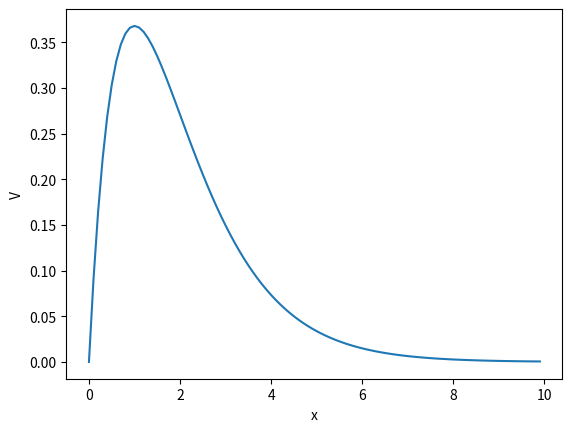
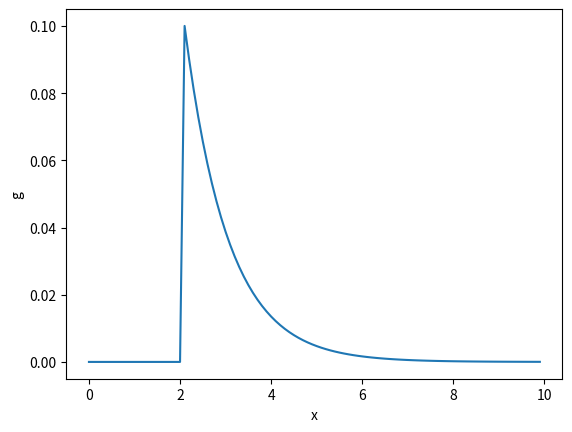
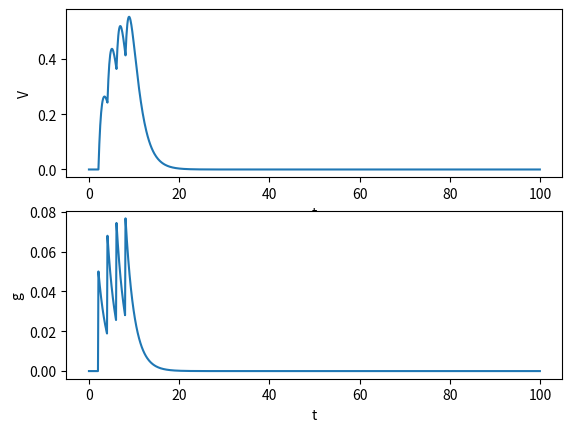

Reproduce these figures in Python, in order.
import numpy as np
import matplotlib.pyplot as plt

tau = 0.1
T = 10
A = 1
t_peak = 1
t = np.arange(0, T, tau)
n = t.shape[0]
v_psp = A * t * np.exp(-t/t_peak)

fig, ax = plt.subplots(1, 1, squeeze=False)
ax[0, 0].plot(t, v_psp)
ax[0, 0].set_xlabel('x')
ax[0, 0].set_ylabel('V')
plt.show()




v_psp = np.zeros(n)
g = np.zeros(n)
spike = np.zeros(n)
spike[20] = 1

for i in range(n):
  dgdt = (-g[i-1] + A * spike[i-1]) / t_peak
  dt = t[i] - t[i-1]

  g[i] = g[i-1] + dgdt * dt

fig, ax = plt.subplots(1, 1, squeeze=False)
ax[0,0].plot(t, g)
ax[0,0].set_xlabel('x')
ax[0,0].set_ylabel('g')
plt.show()




tau = 0.1
T = 100
A = 1
t_peak = 2
t = np.arange(0, T, tau)
n = t.shape[0]

v_psp = np.zeros(n)
g = np.zeros(n)
spike = np.zeros(n)
spike[20:100:20] = 1
# spike[20] = 1
E = -10
g_leak = 1
C=1
for i in range(n):
  dvdt = (g[i-1]*(v_psp[i-1]- E) - g_leak * v_psp[i-1]) / C
  dgdt = (-g[i-1] + A * spike[i-1]) / t_peak
  dt = t[i] - t[i-1]

  v_psp[i] = v_psp[i-1] + dvdt * dt
  g[i] = g[i-1] + dgdt * dt

fig, ax = plt.subplots(2, 1, squeeze=False)

ax[0,0].plot(t, v_psp)
ax[0,0].set_xlabel('t')
ax[0,0].set_ylabel('V')

ax[1,0].plot(t, g)
ax[1,0].set_xlabel('t')
ax[1,0].set_ylabel('g')

plt.show()



